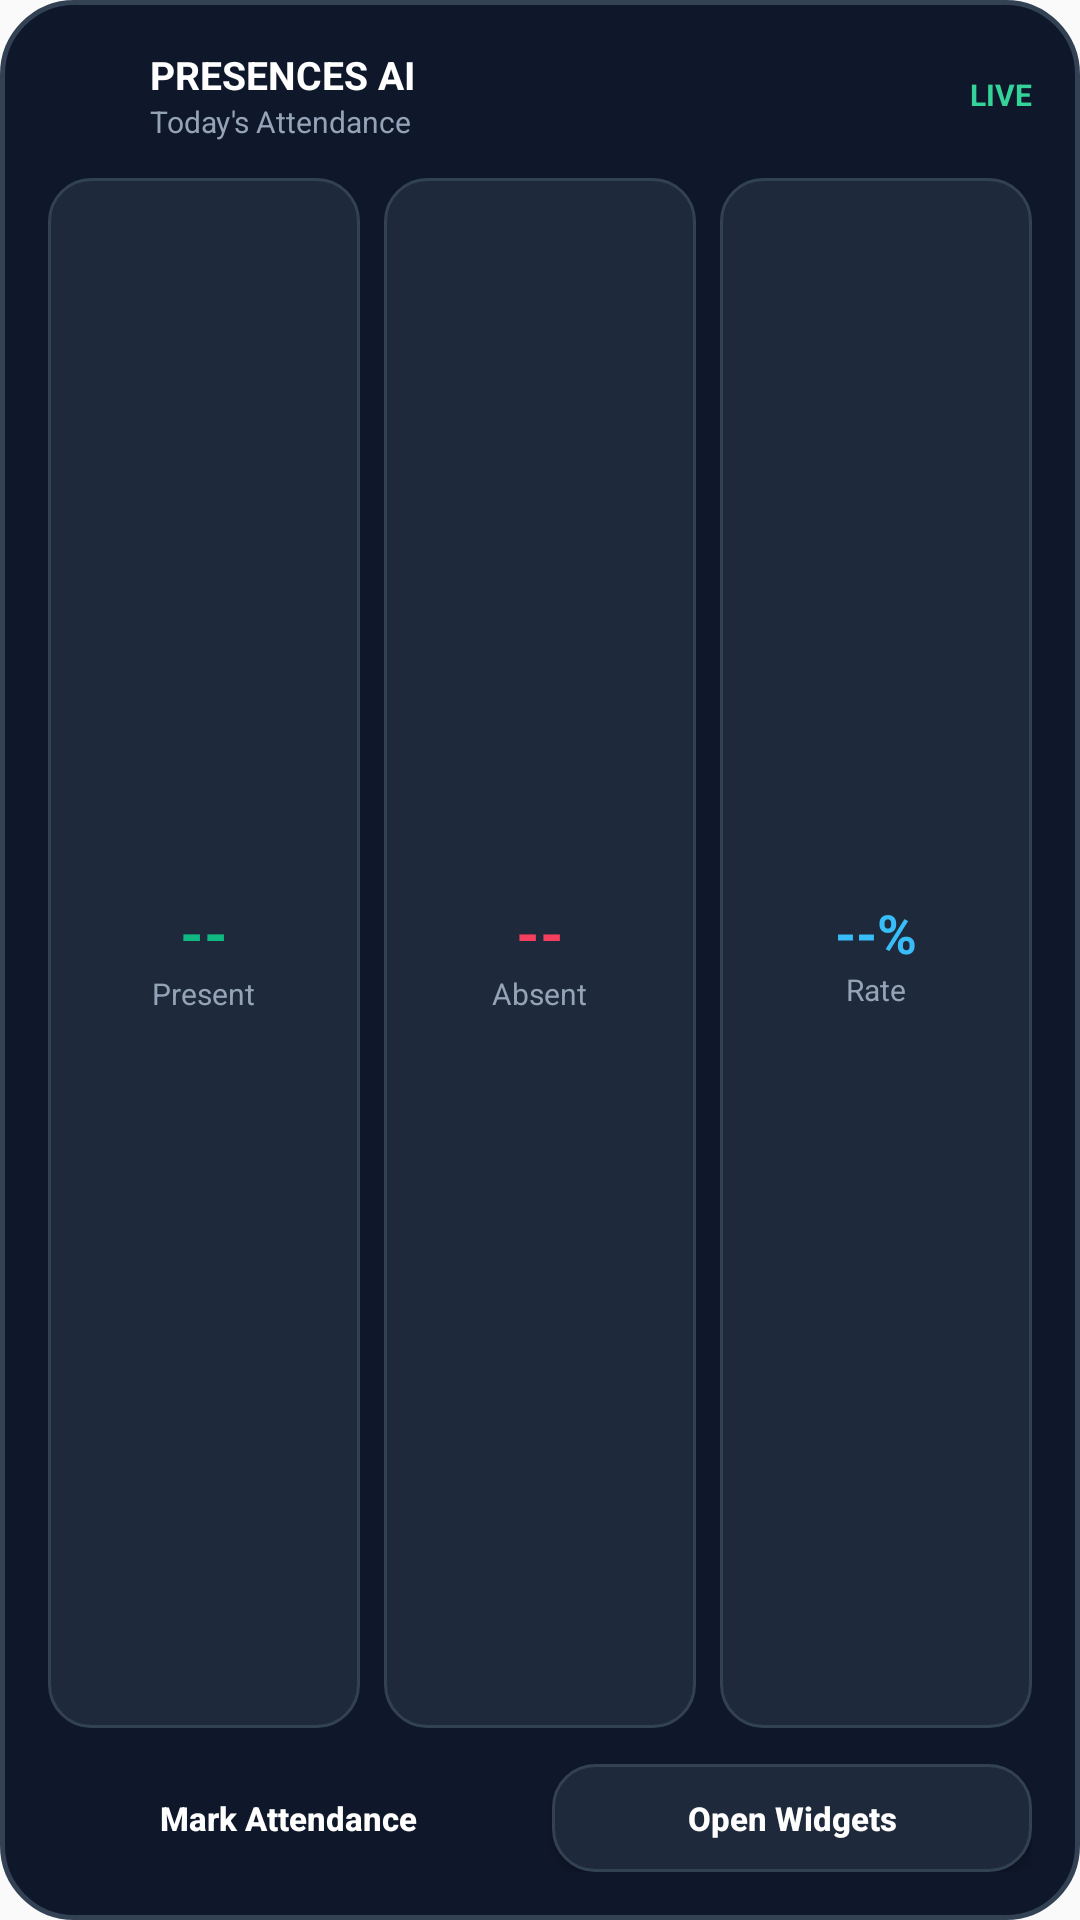

Reconstruct the res/layout file that produces this screen, plus the resources it refers to.
<!-- AndroidManifest.xml: application theme AppTheme -->
<!-- res/layout/widget_attendance_glance.xml -->
<?xml version="1.0" encoding="utf-8"?>
<LinearLayout xmlns:android="http://schemas.android.com/apk/res/android"
    android:id="@+id/widget_root"
    android:layout_width="match_parent"
    android:layout_height="match_parent"
    android:background="@drawable/widget_card_bg"
    android:orientation="vertical"
    android:padding="16dp">

    
    <LinearLayout
        android:layout_width="match_parent"
        android:layout_height="wrap_content"
        android:gravity="center_vertical"
        android:orientation="horizontal">

        <ImageView
            android:layout_width="24dp"
            android:layout_height="24dp"
            android:src="@mipmap/ic_launcher" />

        <LinearLayout
            android:layout_width="0dp"
            android:layout_height="wrap_content"
            android:layout_marginStart="10dp"
            android:layout_weight="1"
            android:orientation="vertical">

            <TextView
                android:layout_width="wrap_content"
                android:layout_height="wrap_content"
                android:text="PRESENCES AI"
                android:textColor="#FFFFFF"
                android:textSize="13sp"
                android:textStyle="bold" />

            <TextView
                android:id="@+id/widget_class_label"
                android:layout_width="wrap_content"
                android:layout_height="wrap_content"
                android:text="Today's Attendance"
                android:textColor="#94A3B8"
                android:textSize="10sp" />
        </LinearLayout>

        <TextView
            android:id="@+id/widget_sync_time"
            android:layout_width="wrap_content"
            android:layout_height="wrap_content"
            android:text="LIVE"
            android:textColor="#34D399"
            android:textSize="10sp"
            android:textStyle="bold" />
    </LinearLayout>

    
    <LinearLayout
        android:layout_width="match_parent"
        android:layout_height="0dp"
        android:layout_marginTop="12dp"
        android:layout_marginBottom="12dp"
        android:layout_weight="1"
        android:gravity="center"
        android:orientation="horizontal">

        
        <LinearLayout
            android:layout_width="0dp"
            android:layout_height="match_parent"
            android:layout_marginEnd="4dp"
            android:layout_weight="1"
            android:background="@drawable/widget_stat_bg"
            android:gravity="center"
            android:orientation="vertical"
            android:padding="6dp">

            <TextView
                android:id="@+id/widget_present_count"
                android:layout_width="wrap_content"
                android:layout_height="wrap_content"
                android:text="--"
                android:textColor="#10B981"
                android:textSize="20sp"
                android:textStyle="bold" />

            <TextView
                android:layout_width="wrap_content"
                android:layout_height="wrap_content"
                android:text="Present"
                android:textColor="#94A3B8"
                android:textSize="10sp" />
        </LinearLayout>

        
        <LinearLayout
            android:layout_width="0dp"
            android:layout_height="match_parent"
            android:layout_marginStart="4dp"
            android:layout_marginEnd="4dp"
            android:layout_weight="1"
            android:background="@drawable/widget_stat_bg"
            android:gravity="center"
            android:orientation="vertical"
            android:padding="6dp">

            <TextView
                android:id="@+id/widget_absent_count"
                android:layout_width="wrap_content"
                android:layout_height="wrap_content"
                android:text="--"
                android:textColor="#F43F5E"
                android:textSize="20sp"
                android:textStyle="bold" />

            <TextView
                android:layout_width="wrap_content"
                android:layout_height="wrap_content"
                android:text="Absent"
                android:textColor="#94A3B8"
                android:textSize="10sp" />
        </LinearLayout>

        
        <LinearLayout
            android:layout_width="0dp"
            android:layout_height="match_parent"
            android:layout_marginStart="4dp"
            android:layout_weight="1"
            android:background="@drawable/widget_stat_bg"
            android:gravity="center"
            android:orientation="vertical"
            android:padding="6dp">

            <TextView
                android:id="@+id/widget_attendance_rate"
                android:layout_width="wrap_content"
                android:layout_height="wrap_content"
                android:text="--%"
                android:textColor="#38BDF8"
                android:textSize="18sp"
                android:textStyle="bold" />

            <TextView
                android:layout_width="wrap_content"
                android:layout_height="wrap_content"
                android:text="Rate"
                android:textColor="#94A3B8"
                android:textSize="10sp" />
        </LinearLayout>
    </LinearLayout>

    
    <LinearLayout
        android:layout_width="match_parent"
        android:layout_height="wrap_content"
        android:gravity="center_vertical"
        android:orientation="horizontal">

        <Button
            android:id="@+id/widget_btn_attendance"
            android:layout_width="0dp"
            android:layout_height="36dp"
            android:layout_marginEnd="4dp"
            android:layout_weight="1"
            android:background="@drawable/widget_button_bg"
            android:text="Mark Attendance"
            android:textAllCaps="false"
            android:textColor="#FFFFFF"
            android:textSize="11sp"
            android:textStyle="bold" />

        <Button
            android:id="@+id/widget_btn_widgets"
            android:layout_width="0dp"
            android:layout_height="36dp"
            android:layout_marginStart="4dp"
            android:layout_weight="1"
            android:background="@drawable/widget_stat_bg"
            android:text="Open Widgets"
            android:textAllCaps="false"
            android:textColor="#FFFFFF"
            android:textSize="11sp"
            android:textStyle="bold" />
    </LinearLayout>

</LinearLayout>
<!-- resources referenced by this layout -->
<resources>
  <!-- drawable widget_card_bg (drawable) -->
  <?xml version="1.0" encoding="utf-8"?>
  <shape xmlns:android="http://schemas.android.com/apk/res/android"
      android:shape="rectangle">
      <corners android:radius="24dp" />
      <solid android:color="#0F172A" />
      <stroke
          android:width="1.5dp"
          android:color="#334155" />
  </shape>
  <!-- drawable widget_stat_bg (drawable) -->
  <?xml version="1.0" encoding="utf-8"?>
  <shape xmlns:android="http://schemas.android.com/apk/res/android"
      android:shape="rectangle">
      <corners android:radius="14dp" />
      <solid android:color="#1E293B" />
      <stroke
          android:width="1dp"
          android:color="#334155" />
  </shape>
  <style name="AppTheme" parent="Theme.AppCompat.Light.DarkActionBar">
          
          <item name="colorPrimary">@color/colorPrimary</item>
          <item name="colorPrimaryDark">@color/colorPrimaryDark</item>
          <item name="colorAccent">@color/colorAccent</item>
          <item name="android:statusBarColor">@color/nativeBackground</item>
          <item name="android:navigationBarColor">@color/nativeSurface</item>
      </style>
  <color name="colorPrimary">#0A84FF</color>
  <color name="colorPrimaryDark">#0559B3</color>
  <color name="colorAccent">#38BDF8</color>
  <color name="nativeBackground">#0B1220</color>
  <color name="nativeSurface">#111A2C</color>
</resources>
